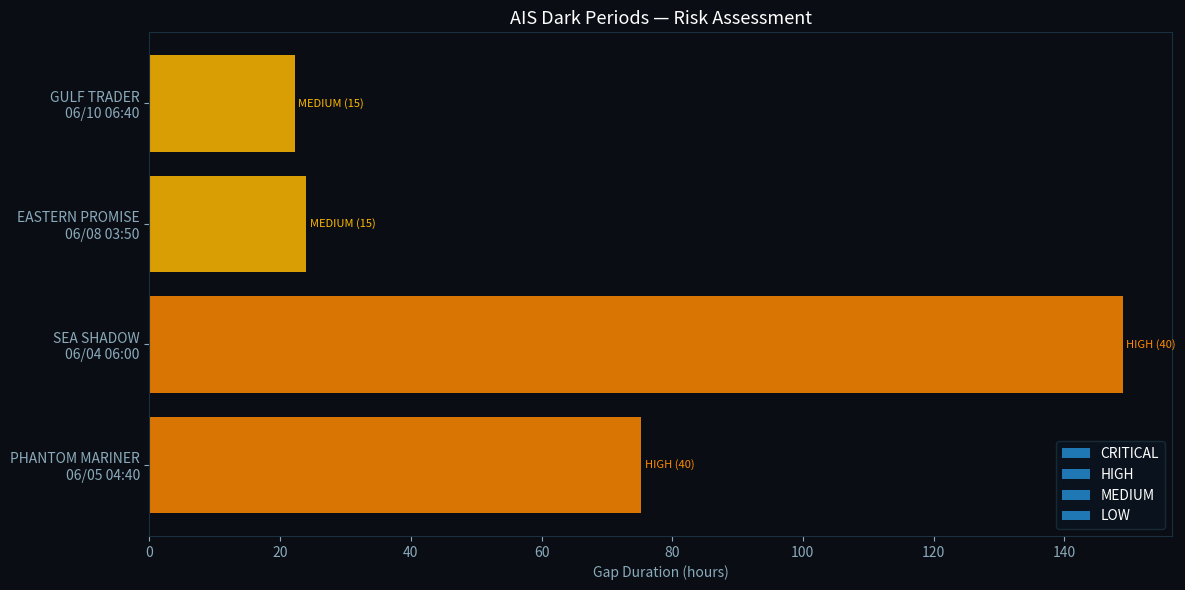

The script that saved this image: (Note: this script raises an exception after producing the figure.)
import os
import json
import numpy as np
import pandas as pd
import matplotlib.pyplot as plt
from datetime import datetime, timedelta

# ────────────────────────────────────────────────────────────────
# PART 1 — SYNTHETIC AIS DATA
# Mimics real AIS feed format from AISHub / MarineTraffic
# ────────────────────────────────────────────────────────────────

def generate_ais_data():
    """
    Generate synthetic AIS position history for a fleet of vessels.
    Includes normal vessels and shadow fleet vessels that go dark.
    """
    print("Generating synthetic AIS dataset...")

    vessels = [
        # (mmsi, name,              behavior)
        ("123456789", "PACIFIC STAR",    "normal"),
        ("234567890", "OCEAN PIONEER",   "normal"),
        ("345678901", "GULF TRADER",     "gap_suspicious"),   # goes dark mid-voyage
        ("456789012", "EASTERN PROMISE", "gap_suspicious"),   # goes dark near sanctioned port
        ("567890123", "SEA SHADOW",      "dark_vessel"),      # long dark period + spoofing
        ("678901234", "ARCTIC WIND",     "normal"),
        ("789012345", "PHANTOM MARINER", "dark_vessel"),      # disappears completely
    ]

    records = []
    base_time = datetime(2026, 6, 1, 0, 0, 0)

    for mmsi, name, behavior in vessels:
        # Each vessel gets 30 days of position history
        # Normal AIS: broadcast every 10 minutes
        interval_minutes = 10
        total_minutes = 30 * 24 * 60  # 30 days

        lat = np.random.uniform(20, 40)   # Starting latitude
        lon = np.random.uniform(40, 70)   # Starting longitude (Persian Gulf region)
        speed = np.random.uniform(8, 14)  # Knots

        t = 0
        dark_start = None
        dark_end = None

        # Define dark periods based on behavior
        if behavior == "gap_suspicious":
            # Goes dark for 18-36 hours mid-voyage
            dark_start = np.random.randint(5000, 15000)
            dark_end = dark_start + np.random.randint(1080, 2160)
        elif behavior == "dark_vessel":
            # Goes dark for 3-7 days
            dark_start = np.random.randint(3000, 8000)
            dark_end = dark_start + np.random.randint(4320, 10080)

        while t < total_minutes:
            # Check if in dark period
            in_dark = dark_start and dark_end and dark_start <= t <= dark_end

            if not in_dark:
                # Add position noise (GPS + transmission jitter)
                noise_lat = np.random.normal(0, 0.01)
                noise_lon = np.random.normal(0, 0.01)

                # Move vessel along heading
                heading = np.random.uniform(0, 360)
                speed_knots = speed + np.random.normal(0, 0.5)
                dist_per_interval = speed_knots * (interval_minutes / 60) / 60

                lat += dist_per_interval * np.cos(np.radians(heading)) + noise_lat
                lon += dist_per_interval * np.sin(np.radians(heading)) + noise_lon

                records.append({
                    "mmsi": mmsi,
                    "vessel_name": name,
                    "timestamp": base_time + timedelta(minutes=t),
                    "latitude": round(lat, 5),
                    "longitude": round(lon, 5),
                    "speed_knots": round(max(0, speed_knots), 1),
                    "heading": round(heading, 1),
                    "behavior": behavior,
                })

            t += interval_minutes

    df = pd.DataFrame(records)
    df = df.sort_values(["mmsi", "timestamp"]).reset_index(drop=True)
    print(f"✓ Generated {len(df)} AIS position records")
    print(f"  Vessels: {df['mmsi'].nunique()}")
    print(f"  Date range: {df['timestamp'].min()} → {df['timestamp'].max()}")
    return df

# ────────────────────────────────────────────────────────────────
# PART 2 — GAP DETECTION
# ────────────────────────────────────────────────────────────────

def detect_ais_gaps(df, gap_threshold_hours=6):
    """
    Detect suspicious AIS gaps for each vessel.

    A gap is flagged when a vessel stops transmitting for longer
    than gap_threshold_hours. Normal gaps: port calls, equipment
    issues. Suspicious gaps: deliberate AIS switch-off.

    Args:
        df: AIS position dataframe
        gap_threshold_hours: Minimum gap duration to flag

    Returns:
        gaps_df: DataFrame of all detected gaps with risk assessment
    """
    print(f"\nAnalyzing AIS gaps (threshold: {gap_threshold_hours}h)...")
    gaps = []

    for mmsi, group in df.groupby("mmsi"):
        group = group.sort_values("timestamp")
        vessel_name = group["vessel_name"].iloc[0]
        timestamps = group["timestamp"].tolist()

        for i in range(1, len(timestamps)):
            gap_duration = (timestamps[i] - timestamps[i-1]).total_seconds() / 3600

            if gap_duration >= gap_threshold_hours:
                # Position before and after gap
                pos_before = group.iloc[i-1]
                pos_after = group.iloc[i]

                # Distance jumped during gap (suspicious if large)
                lat_diff = abs(pos_after["latitude"] - pos_before["latitude"])
                lon_diff = abs(pos_after["longitude"] - pos_before["longitude"])
                position_jump_deg = np.sqrt(lat_diff**2 + lon_diff**2)

                # Risk scoring
                risk_score = 0

                # Long gaps are more suspicious
                if gap_duration > 72:
                    risk_score += 40
                elif gap_duration > 24:
                    risk_score += 25
                elif gap_duration > 12:
                    risk_score += 15
                else:
                    risk_score += 5

                # Large position jumps during gap suggest
                # vessel moved without broadcasting
                if position_jump_deg > 5:
                    risk_score += 30
                elif position_jump_deg > 2:
                    risk_score += 15
                elif position_jump_deg > 0.5:
                    risk_score += 5

                # Risk tier
                if risk_score >= 50:
                    risk_tier = "CRITICAL"
                elif risk_score >= 30:
                    risk_tier = "HIGH"
                elif risk_score >= 15:
                    risk_tier = "MEDIUM"
                else:
                    risk_tier = "LOW"

                gaps.append({
                    "mmsi": mmsi,
                    "vessel_name": vessel_name,
                    "gap_start": pos_before["timestamp"],
                    "gap_end": pos_after["timestamp"],
                    "gap_duration_hours": round(gap_duration, 1),
                    "lat_before": pos_before["latitude"],
                    "lon_before": pos_before["longitude"],
                    "lat_after": pos_after["latitude"],
                    "lon_after": pos_after["longitude"],
                    "position_jump_deg": round(position_jump_deg, 3),
                    "risk_score": risk_score,
                    "risk_tier": risk_tier,
                })

    gaps_df = pd.DataFrame(gaps)
    gaps_df = gaps_df.sort_values("risk_score", ascending=False).reset_index(drop=True)

    print(f"✓ Found {len(gaps_df)} AIS gaps above threshold")
    return gaps_df

# ────────────────────────────────────────────────────────────────
# PART 3 — SPOOFING DETECTION
# ────────────────────────────────────────────────────────────────

def detect_spoofing(df):
    """
    Detect AIS spoofing — vessels broadcasting false positions.

    Key indicators:
    - Impossible speed between two positions (faster than physically possible)
    - Teleportation (large position jump in short time)
    - Speed reported as 0 but position changes significantly
    """
    print("\nRunning spoofing detection...")
    spoof_flags = []
    max_speed_knots = 35  # Fastest commercial vessels ~30kts

    for mmsi, group in df.groupby("mmsi"):
        group = group.sort_values("timestamp").reset_index(drop=True)
        vessel_name = group["vessel_name"].iloc[0]

        for i in range(1, len(group)):
            prev = group.iloc[i-1]
            curr = group.iloc[i]

            time_diff_hours = (
                curr["timestamp"] - prev["timestamp"]
            ).total_seconds() / 3600

            if time_diff_hours <= 0:
                continue

            # Calculate implied speed from position change
            lat_diff = curr["latitude"] - prev["latitude"]
            lon_diff = curr["longitude"] - prev["longitude"]
            dist_deg = np.sqrt(lat_diff**2 + lon_diff**2)
            dist_nm = dist_deg * 60  # approximate nautical miles
            implied_speed = dist_nm / time_diff_hours

            if implied_speed > max_speed_knots:
                spoof_flags.append({
                    "mmsi": mmsi,
                    "vessel_name": vessel_name,
                    "timestamp": curr["timestamp"],
                    "implied_speed_knots": round(implied_speed, 1),
                    "reported_speed_knots": curr["speed_knots"],
                    "flag": "IMPOSSIBLE_SPEED",
                    "severity": "HIGH" if implied_speed > 100 else "MEDIUM",
                })

    spoof_df = pd.DataFrame(spoof_flags) if spoof_flags else pd.DataFrame()
    print(f"✓ Spoofing flags: {len(spoof_df)}")
    return spoof_df

# ────────────────────────────────────────────────────────────────
# PART 4 — VISUALIZE AND SAVE
# ────────────────────────────────────────────────────────────────

def visualize_gaps(gaps_df):
    """Bar chart of gap durations by vessel colored by risk tier."""
    colors = {
        "CRITICAL": "#FF4444",
        "HIGH": "#FF8800",
        "MEDIUM": "#FFB800",
        "LOW": "#00FFB2",
    }

    fig, ax = plt.subplots(figsize=(12, 6))
    fig.patch.set_facecolor('#0A0E14')
    ax.set_facecolor('#0A0E14')

    for i, row in gaps_df.iterrows():
        color = colors.get(row["risk_tier"], "#888888")
        ax.barh(
            f"{row['vessel_name']}\n{row['gap_start'].strftime('%m/%d %H:%M')}",
            row["gap_duration_hours"],
            color=color,
            alpha=0.85,
            edgecolor='none',
        )
        ax.text(
            row["gap_duration_hours"] + 0.5,
            i,
            f"{row['risk_tier']} ({row['risk_score']})",
            color=color,
            va='center',
            fontsize=8,
        )

    ax.set_xlabel("Gap Duration (hours)", color='#8AAABB')
    ax.set_title("AIS Dark Periods — Risk Assessment", color='white', fontsize=13)
    ax.tick_params(colors='#8AAABB')
    for spine in ax.spines.values():
        spine.set_edgecolor('#1A3040')

    # Legend
    for tier, color in colors.items():
        ax.barh([], [], color=color, label=tier)
    ax.legend(loc='lower right', facecolor='#0A1520',
              labelcolor='white', edgecolor='#1A3040')

    plt.tight_layout()
    output_path = os.path.join("outputs", "ais_gaps.png")
    plt.savefig(output_path, dpi=150, bbox_inches='tight',
                facecolor='#0A0E14')
    plt.close()
    print(f"✓ Visualization saved to {output_path}")

def save_results(gaps_df, spoof_df):
    """Save gap and spoofing results to JSON."""
    output = {
        "generated": datetime.now().isoformat(),
        "ais_gaps": gaps_df.to_dict(orient="records") if len(gaps_df) else [],
        "spoofing_flags": spoof_df.to_dict(orient="records") if len(spoof_df) else [],
    }
    # Convert timestamps to strings
    for gap in output["ais_gaps"]:
        gap["gap_start"] = str(gap["gap_start"])
        gap["gap_end"] = str(gap["gap_end"])
    for flag in output["spoofing_flags"]:
        flag["timestamp"] = str(flag["timestamp"])

    path = os.path.join("outputs", "ais_analysis.json")
    with open(path, "w") as f:
        json.dump(output, f, indent=2)
    print(f"✓ Results saved to {path}")

# ────────────────────────────────────────────────────────────────
# MAIN
# ────────────────────────────────────────────────────────────────

if __name__ == "__main__":
    # Generate AIS data
    df = generate_ais_data()

    # Detect gaps
    gaps_df = detect_ais_gaps(df, gap_threshold_hours=6)

    # Print gap summary
    print("\n── AIS GAP SUMMARY ───────────────────────")
    for _, row in gaps_df.iterrows():
        print(f"  [{row['risk_tier']:8s}] {row['vessel_name']:20s} | "
              f"Dark: {row['gap_duration_hours']:6.1f}h | "
              f"Jump: {row['position_jump_deg']:.2f}° | "
              f"Score: {row['risk_score']}")

    # Detect spoofing
    spoof_df = detect_spoofing(df)

    # Save and visualize
    visualize_gaps(gaps_df)
    save_results(gaps_df, spoof_df)

    print("\n── STAGE 3 COMPLETE ──────────────────────")
    print("  CFAR vessel detection  ✓")
    print("  AIS gap analysis       ✓")
    print("  Spoofing detection     ✓")
